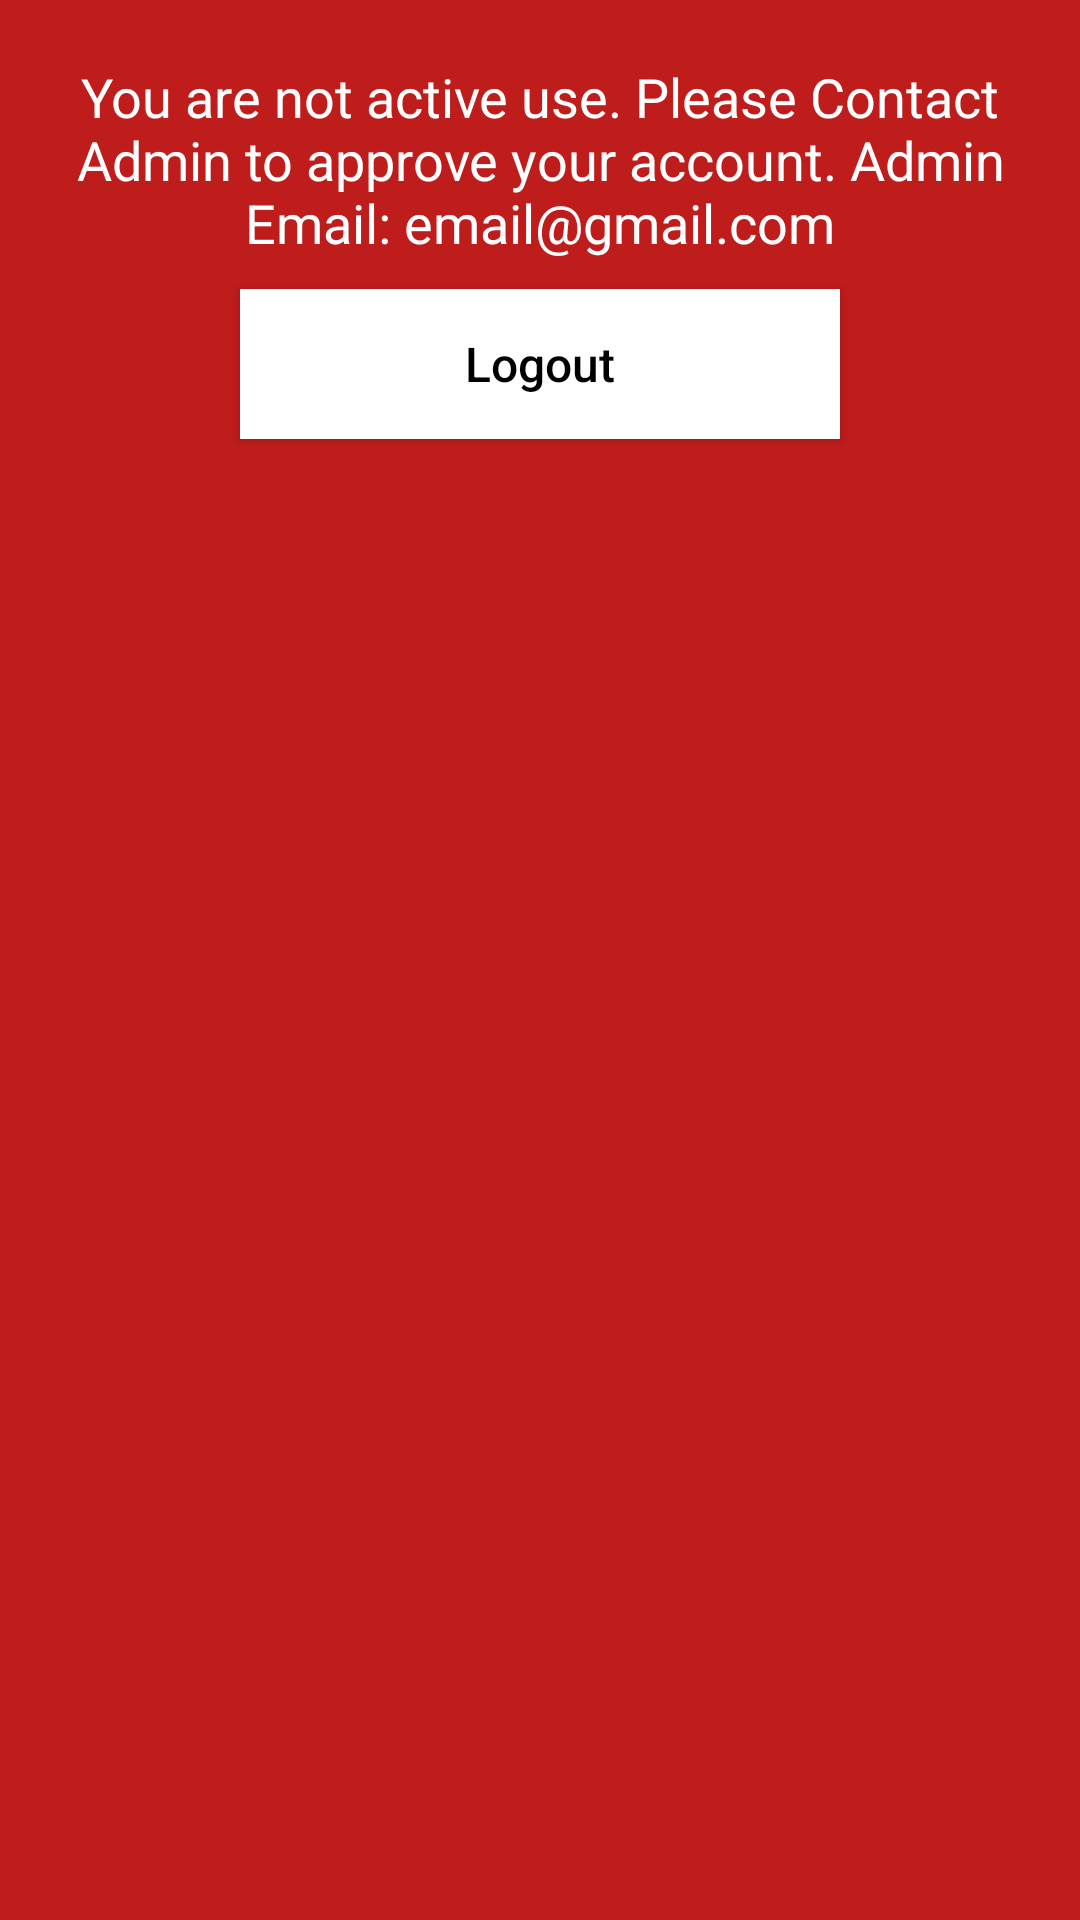

Here is an Android app screen rendered from its layout file. Give the layout XML and the strings, colors and styles it references.
<!-- AndroidManifest.xml: application theme Theme.KothaiJabenCD -->
<!-- res/layout/user_approval_dialog_layout.xml -->
<?xml version="1.0" encoding="utf-8"?>

<LinearLayout xmlns:android="http://schemas.android.com/apk/res/android"
    xmlns:tools="http://schemas.android.com/tools"
    android:orientation="vertical"
    android:paddingHorizontal="20dp"
    android:layout_width="match_parent"
    android:layout_height="wrap_content"
    android:padding="10dp"
    android:background="@color/red"
    tools:ignore="HardcodedText" >

        <TextView
            android:layout_width="match_parent"
            android:layout_gravity="center"
            android:text="You are not active use. Please Contact Admin to approve your account. Admin Email: email@gmail.com"
            android:textAllCaps="false"
            android:textColor="@color/white"
            android:padding="10dp"
            android:textSize="18sp"
            android:gravity="center"
            android:layout_height="wrap_content"/>

    <Button
        android:id="@+id/log_btn"
        android:layout_width="200dp"
        android:layout_height="50dp"
        android:text="Logout"
        android:textAllCaps="false"
        android:background="@color/white"
        android:textSize="16sp"
        android:textColor="@color/black"
        android:layout_gravity="center"/>

</LinearLayout>
<!-- resources referenced by this layout -->
<resources>
  <color name="black">#FF000000</color>
  <color name="red">#bf1c1c</color>
  <color name="white">#FFFFFFFF</color>
  <style name="Theme.KothaiJabenCD" parent="Base.Theme.KothaiJabenCD" />
  <style name="Base.Theme.KothaiJabenCD" parent="Theme.AppCompat.DayNight.NoActionBar">
          
          <item name="colorPrimary">@color/red</item>
          <item name="colorPrimaryVariant">@color/red</item>
          <item name="colorOnPrimary">@color/white</item>
          
          <item name="colorSecondary">@color/color_1</item>
          <item name="colorSecondaryVariant">@color/green_dark</item>
          <item name="colorOnSecondary">@color/black</item>
          
          <item name="android:statusBarColor">@color/red_dark</item>
          
      </style>
  <color name="color_1">#054256</color>
  <color name="green_dark">#05560C</color>
  <color name="red_dark">#B21415</color>
</resources>
